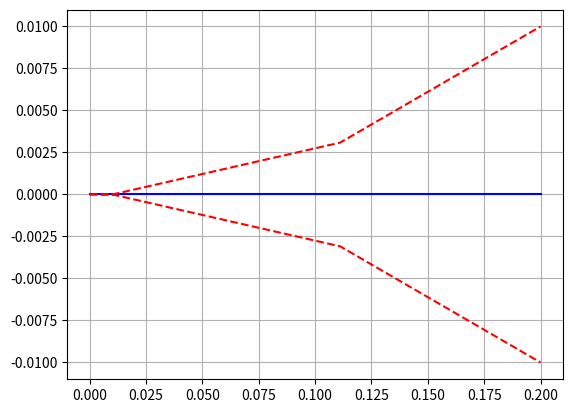

Python code for this plot:
#!/usr/bin/env python3
# -*- coding: utf-8 -*-
"""
Created on Thu Apr 18 12:33:58 2024

@author: hagenimanasalomon
"""

import numpy as np
import matplotlib.pyplot as plt
from scipy.integrate import solve_ivp

def f(t,y):
    return y**(c)

def y1(t):
    return ((1-c)*t)**(1/(1-c))

def y2(t):
    return -y1(t)
    
y0 = np.array([0.0])
#y0 = np.array([0.0])
tend = 0.2
c=0.5
sol = solve_ivp(f, [0.0, tend], y0)

plt.figure(1)
plt.plot(sol.t, sol.y[0,:], 'b')
plt.plot(sol.t, y1(sol.t), 'r--')
plt.plot(sol.t, y2(sol.t), 'r--')
plt.grid(True)
plt.show()


